The GitHub repository SiddhiDeshmukh310/CardioScan contains a labelled image folder "ecg_images" with 2 categories: abnormal, normal. Examples follow, each with its label.

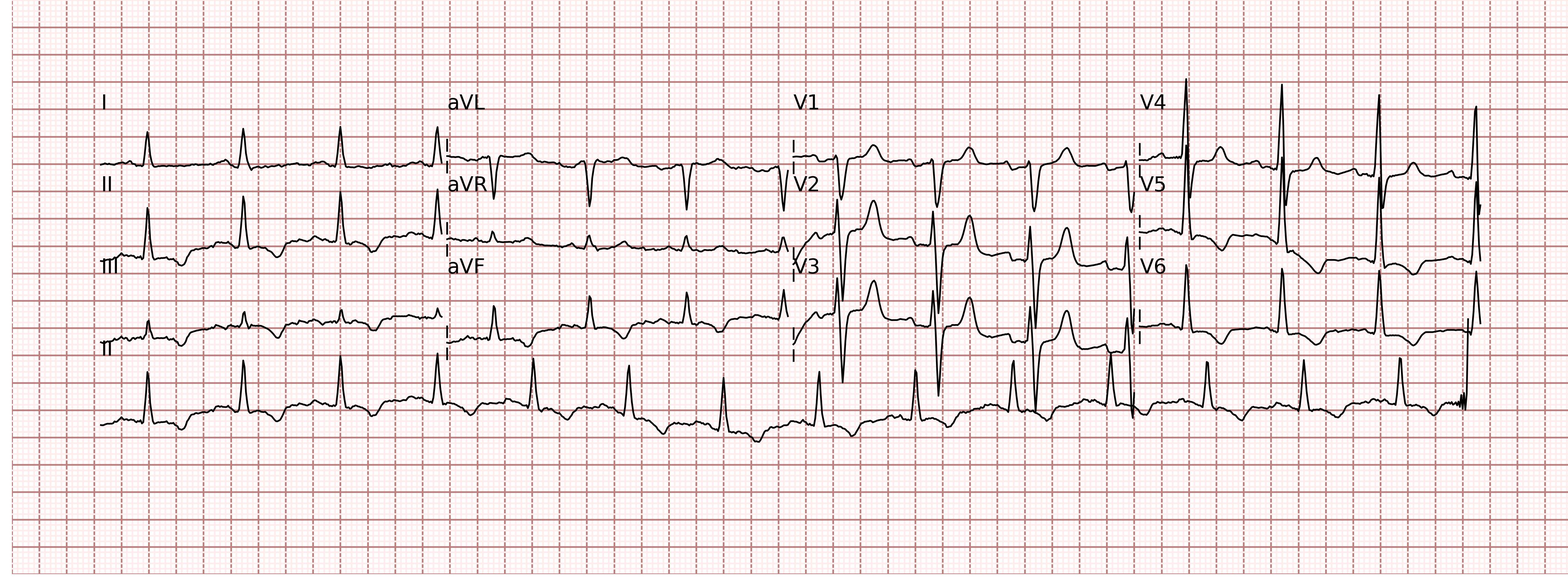
Label: normal

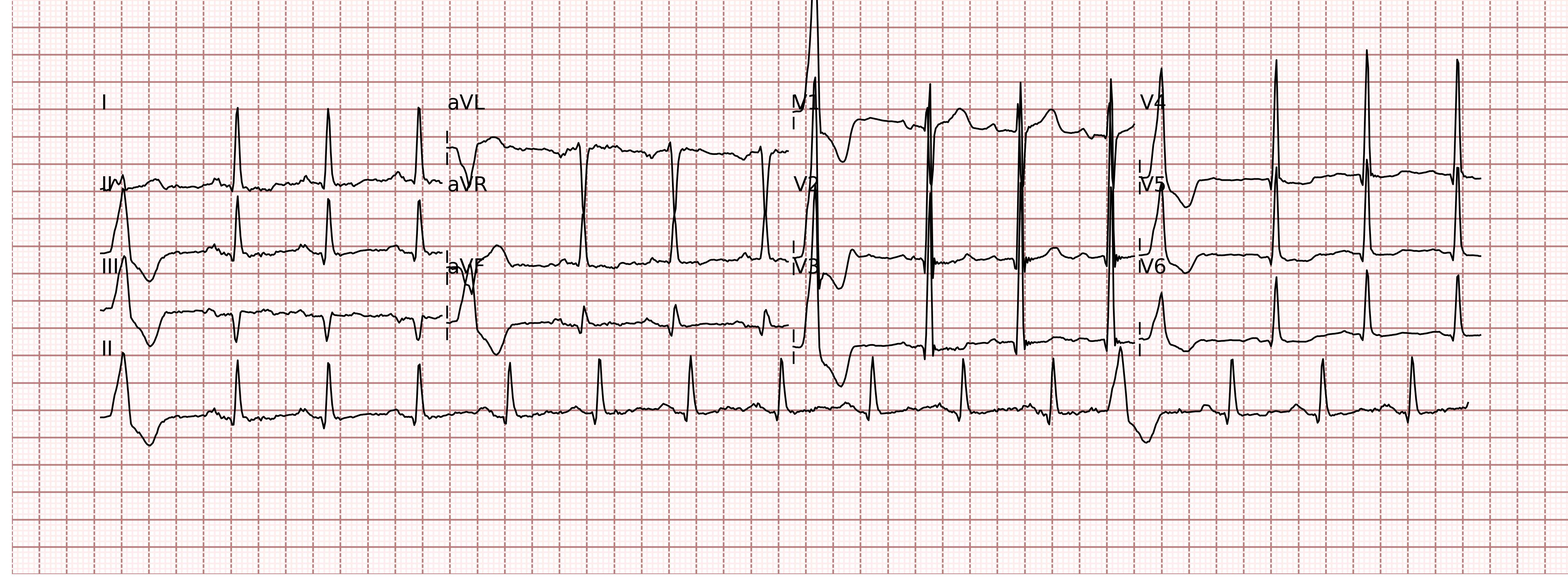
Label: normal

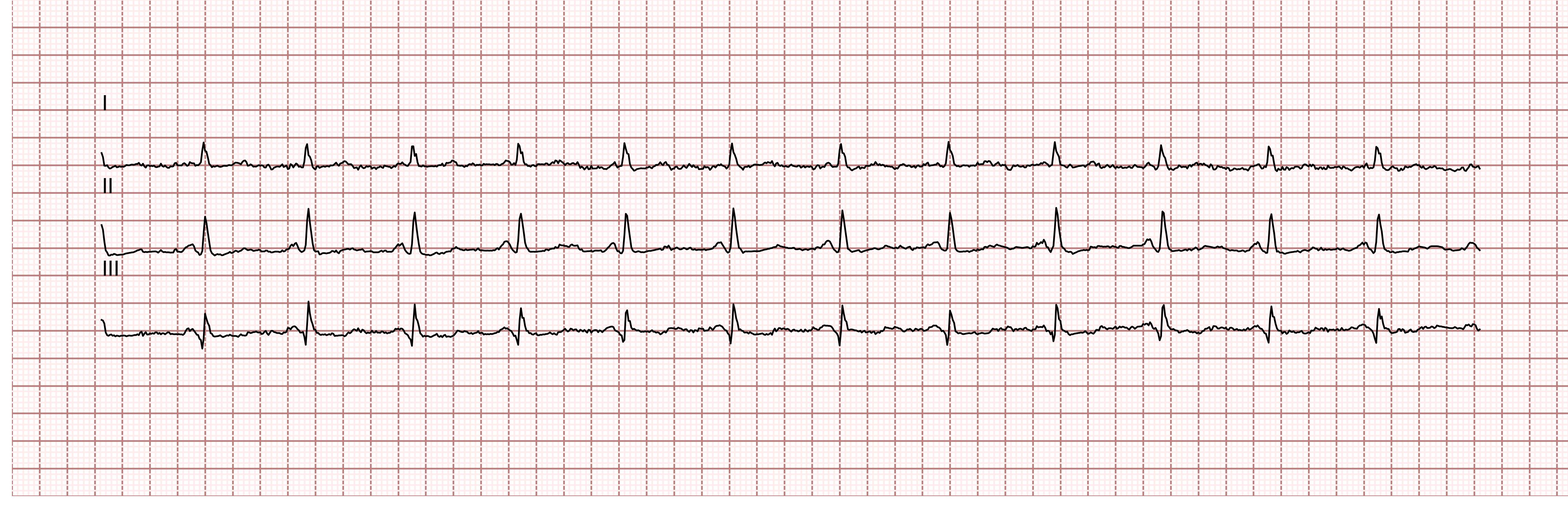
Label: normal

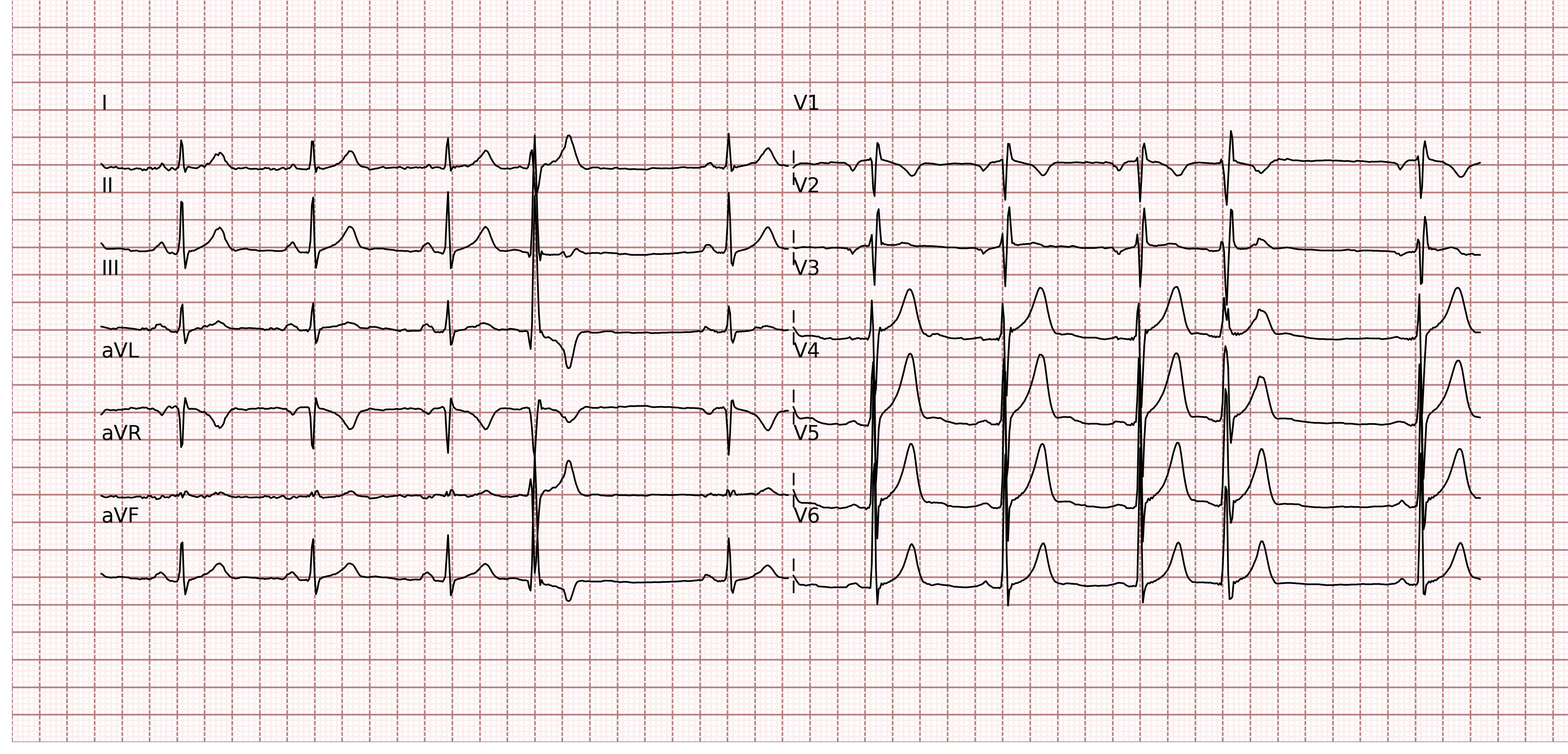
Label: abnormal

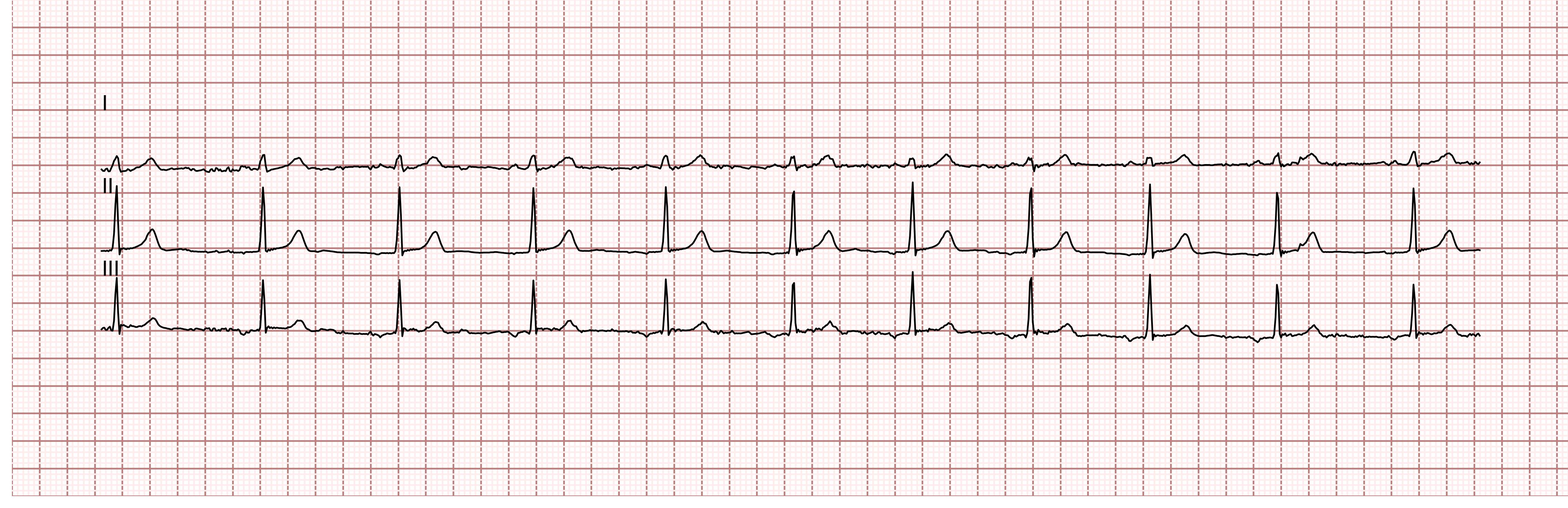
Label: normal

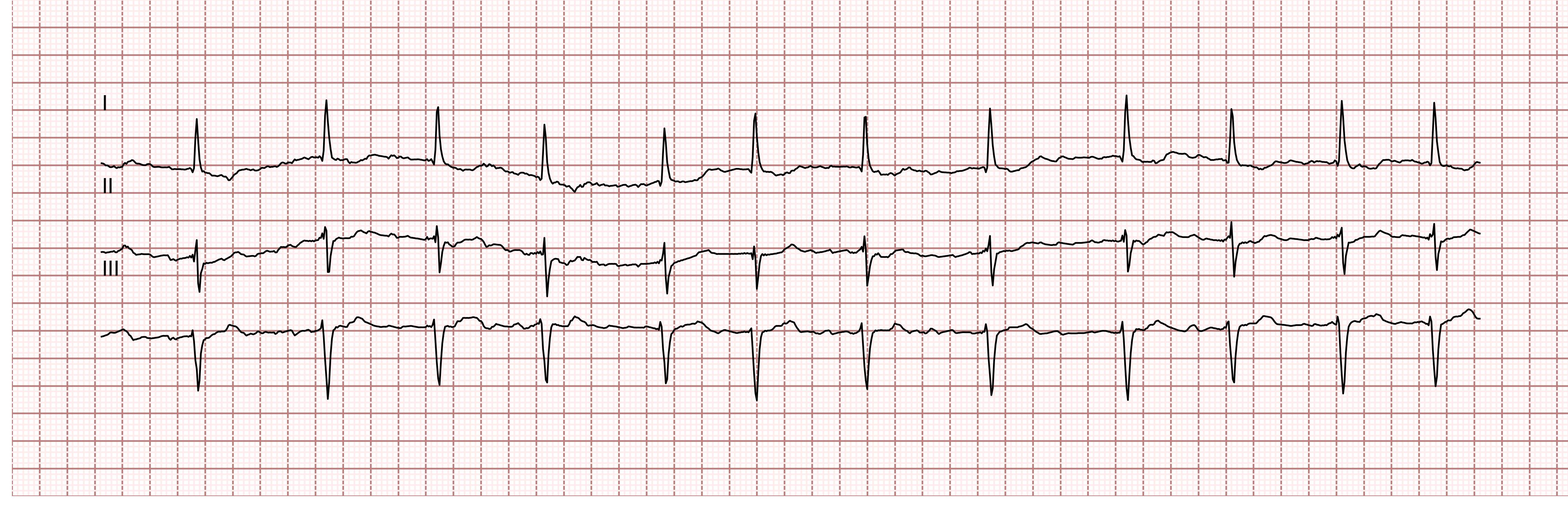
Label: normal
